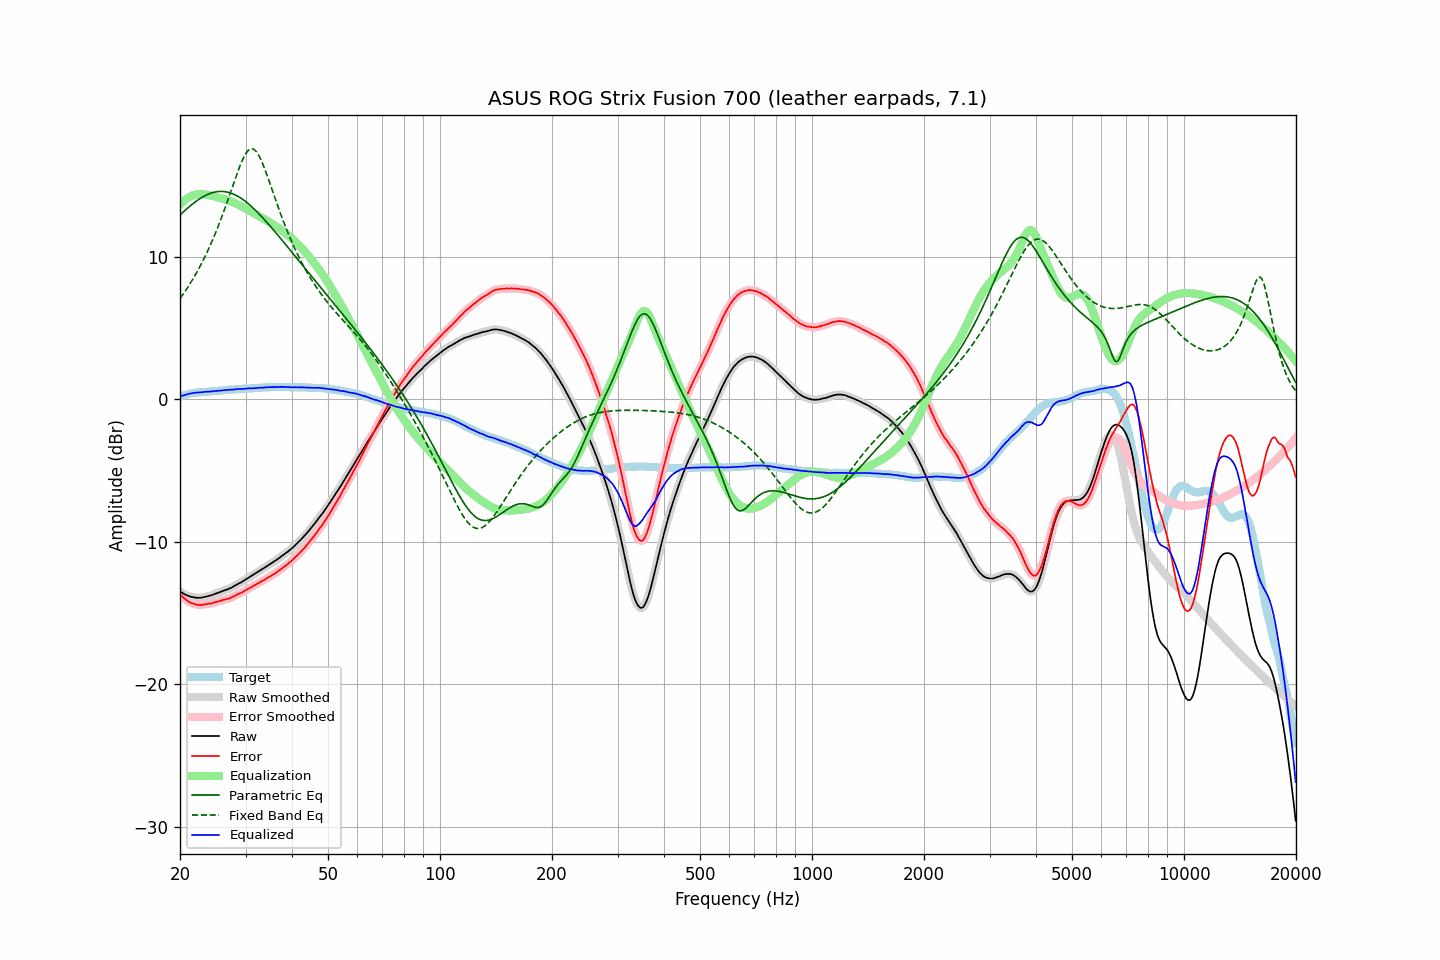

The table this chart was drawn from, first rows:
frequency, raw, error, smoothed, error_smoothed, equalization, parametric_eq, fixed_band_eq, equalized_raw, equalized_smoothed, target
20.00, -13.49, -13.69, -13.49, -13.69, 13.68, 12.96, 7.09, 0.20, 0.20, 0.20
20.20, -13.56, -13.80, -13.56, -13.80, 13.80, 13.06, 7.24, 0.24, 0.24, 0.24
20.40, -13.63, -13.91, -13.63, -13.90, 13.91, 13.17, 7.40, 0.28, 0.28, 0.28
20.61, -13.69, -14.00, -13.69, -14.00, 14.00, 13.27, 7.57, 0.32, 0.32, 0.31
20.81, -13.74, -14.09, -13.74, -14.09, 14.09, 13.37, 7.74, 0.35, 0.35, 0.35
21.02, -13.79, -14.18, -13.79, -14.17, 14.17, 13.47, 7.91, 0.38, 0.38, 0.39
21.23, -13.83, -14.24, -13.83, -14.24, 14.23, 13.57, 8.09, 0.41, 0.41, 0.41
21.44, -13.87, -14.30, -13.86, -14.29, 14.29, 13.66, 8.27, 0.42, 0.43, 0.43
21.66, -13.89, -14.34, -13.89, -14.34, 14.34, 13.75, 8.45, 0.45, 0.45, 0.45
21.87, -13.91, -14.37, -13.91, -14.37, 14.38, 13.84, 8.65, 0.47, 0.47, 0.46
22.09, -13.93, -14.41, -13.92, -14.40, 14.40, 13.92, 8.84, 0.48, 0.48, 0.48
22.31, -13.93, -14.42, -13.93, -14.42, 14.42, 14.00, 9.04, 0.49, 0.49, 0.49
22.54, -13.94, -14.44, -13.93, -14.43, 14.43, 14.08, 9.25, 0.49, 0.49, 0.50
22.76, -13.93, -14.44, -13.92, -14.43, 14.43, 14.15, 9.47, 0.50, 0.50, 0.51
22.99, -13.91, -14.42, -13.91, -14.42, 14.42, 14.22, 9.68, 0.51, 0.51, 0.51
23.22, -13.88, -14.40, -13.88, -14.40, 14.41, 14.28, 9.91, 0.53, 0.53, 0.52
23.45, -13.86, -14.39, -13.85, -14.38, 14.40, 14.34, 10.14, 0.54, 0.54, 0.53
23.69, -13.83, -14.37, -13.83, -14.37, 14.38, 14.39, 10.38, 0.55, 0.55, 0.54
23.92, -13.80, -14.35, -13.80, -14.36, 14.35, 14.44, 10.62, 0.56, 0.55, 0.55
24.16, -13.77, -14.34, -13.77, -14.34, 14.33, 14.48, 10.87, 0.56, 0.56, 0.57
24.40, -13.74, -14.33, -13.73, -14.31, 14.30, 14.52, 11.13, 0.57, 0.57, 0.59
24.65, -13.69, -14.27, -13.69, -14.28, 14.27, 14.55, 11.40, 0.59, 0.58, 0.58
24.89, -13.65, -14.24, -13.65, -14.24, 14.24, 14.58, 11.67, 0.60, 0.60, 0.59
25.14, -13.61, -14.21, -13.61, -14.21, 14.21, 14.60, 11.95, 0.61, 0.61, 0.60
25.39, -13.57, -14.18, -13.57, -14.18, 14.18, 14.61, 12.23, 0.61, 0.61, 0.61
25.65, -13.53, -14.16, -13.52, -14.15, 14.15, 14.62, 12.53, 0.62, 0.62, 0.63
25.91, -13.48, -14.11, -13.48, -14.11, 14.12, 14.62, 12.83, 0.64, 0.64, 0.63
26.16, -13.44, -14.08, -13.44, -14.08, 14.09, 14.61, 13.13, 0.65, 0.65, 0.64
26.43, -13.40, -14.05, -13.40, -14.05, 14.05, 14.60, 13.45, 0.66, 0.66, 0.65
26.69, -13.36, -14.02, -13.36, -14.02, 14.02, 14.58, 13.76, 0.66, 0.66, 0.66
26.96, -13.32, -14.00, -13.32, -13.99, 13.98, 14.55, 14.09, 0.67, 0.67, 0.68
27.23, -13.27, -13.96, -13.27, -13.95, 13.94, 14.52, 14.41, 0.67, 0.67, 0.69
27.50, -13.22, -13.91, -13.22, -13.91, 13.90, 14.48, 14.74, 0.68, 0.68, 0.69
27.77, -13.16, -13.85, -13.16, -13.85, 13.85, 14.44, 15.07, 0.70, 0.69, 0.69
28.05, -13.10, -13.81, -13.09, -13.80, 13.80, 14.39, 15.39, 0.71, 0.71, 0.71
28.33, -13.03, -13.74, -13.03, -13.74, 13.75, 14.33, 15.72, 0.72, 0.72, 0.71
28.62, -12.96, -13.68, -12.96, -13.68, 13.69, 14.27, 16.03, 0.73, 0.73, 0.72
28.90, -12.90, -13.63, -12.90, -13.63, 13.63, 14.21, 16.33, 0.74, 0.73, 0.73
29.19, -12.85, -13.58, -12.84, -13.58, 13.57, 14.13, 16.61, 0.73, 0.73, 0.73
29.48, -12.78, -13.54, -12.78, -13.52, 13.52, 14.06, 16.86, 0.74, 0.74, 0.76
29.78, -12.71, -13.46, -12.71, -13.46, 13.46, 13.97, 17.09, 0.75, 0.75, 0.75
30.08, -12.63, -13.39, -12.63, -13.39, 13.40, 13.89, 17.28, 0.77, 0.76, 0.76
30.38, -12.56, -13.32, -12.56, -13.33, 13.33, 13.80, 17.44, 0.78, 0.77, 0.76
30.68, -12.50, -13.28, -12.49, -13.27, 13.27, 13.70, 17.54, 0.77, 0.78, 0.78
30.99, -12.43, -13.21, -12.43, -13.21, 13.21, 13.60, 17.60, 0.78, 0.78, 0.78
31.30, -12.36, -13.14, -12.36, -13.14, 13.14, 13.50, 17.61, 0.78, 0.78, 0.78
31.61, -12.29, -13.08, -12.29, -13.08, 13.08, 13.39, 17.56, 0.79, 0.79, 0.79
31.93, -12.22, -13.02, -12.22, -13.01, 13.01, 13.28, 17.47, 0.80, 0.80, 0.80
32.24, -12.15, -12.95, -12.14, -12.95, 12.95, 13.17, 17.33, 0.81, 0.81, 0.80
32.57, -12.07, -12.89, -12.07, -12.88, 12.89, 13.06, 17.15, 0.82, 0.82, 0.82
32.89, -12.00, -12.82, -12.00, -12.82, 12.83, 12.94, 16.93, 0.83, 0.82, 0.82
33.22, -11.94, -12.77, -11.93, -12.77, 12.76, 12.82, 16.68, 0.82, 0.83, 0.83
33.55, -11.87, -12.71, -11.86, -12.70, 12.70, 12.70, 16.40, 0.83, 0.83, 0.84
33.89, -11.79, -12.64, -11.79, -12.64, 12.63, 12.57, 16.11, 0.84, 0.84, 0.85
34.23, -11.71, -12.56, -11.71, -12.57, 12.57, 12.45, 15.80, 0.86, 0.85, 0.85
34.57, -11.64, -12.50, -11.64, -12.50, 12.50, 12.32, 15.48, 0.86, 0.86, 0.86
34.92, -11.57, -12.43, -11.56, -12.43, 12.43, 12.19, 15.15, 0.86, 0.87, 0.86
35.27, -11.49, -12.36, -11.49, -12.36, 12.36, 12.06, 14.83, 0.87, 0.87, 0.87
35.62, -11.42, -12.29, -11.42, -12.29, 12.29, 11.93, 14.50, 0.87, 0.87, 0.87
35.97, -11.35, -12.22, -11.35, -12.22, 12.22, 11.80, 14.17, 0.87, 0.87, 0.87
... 635 more rows
